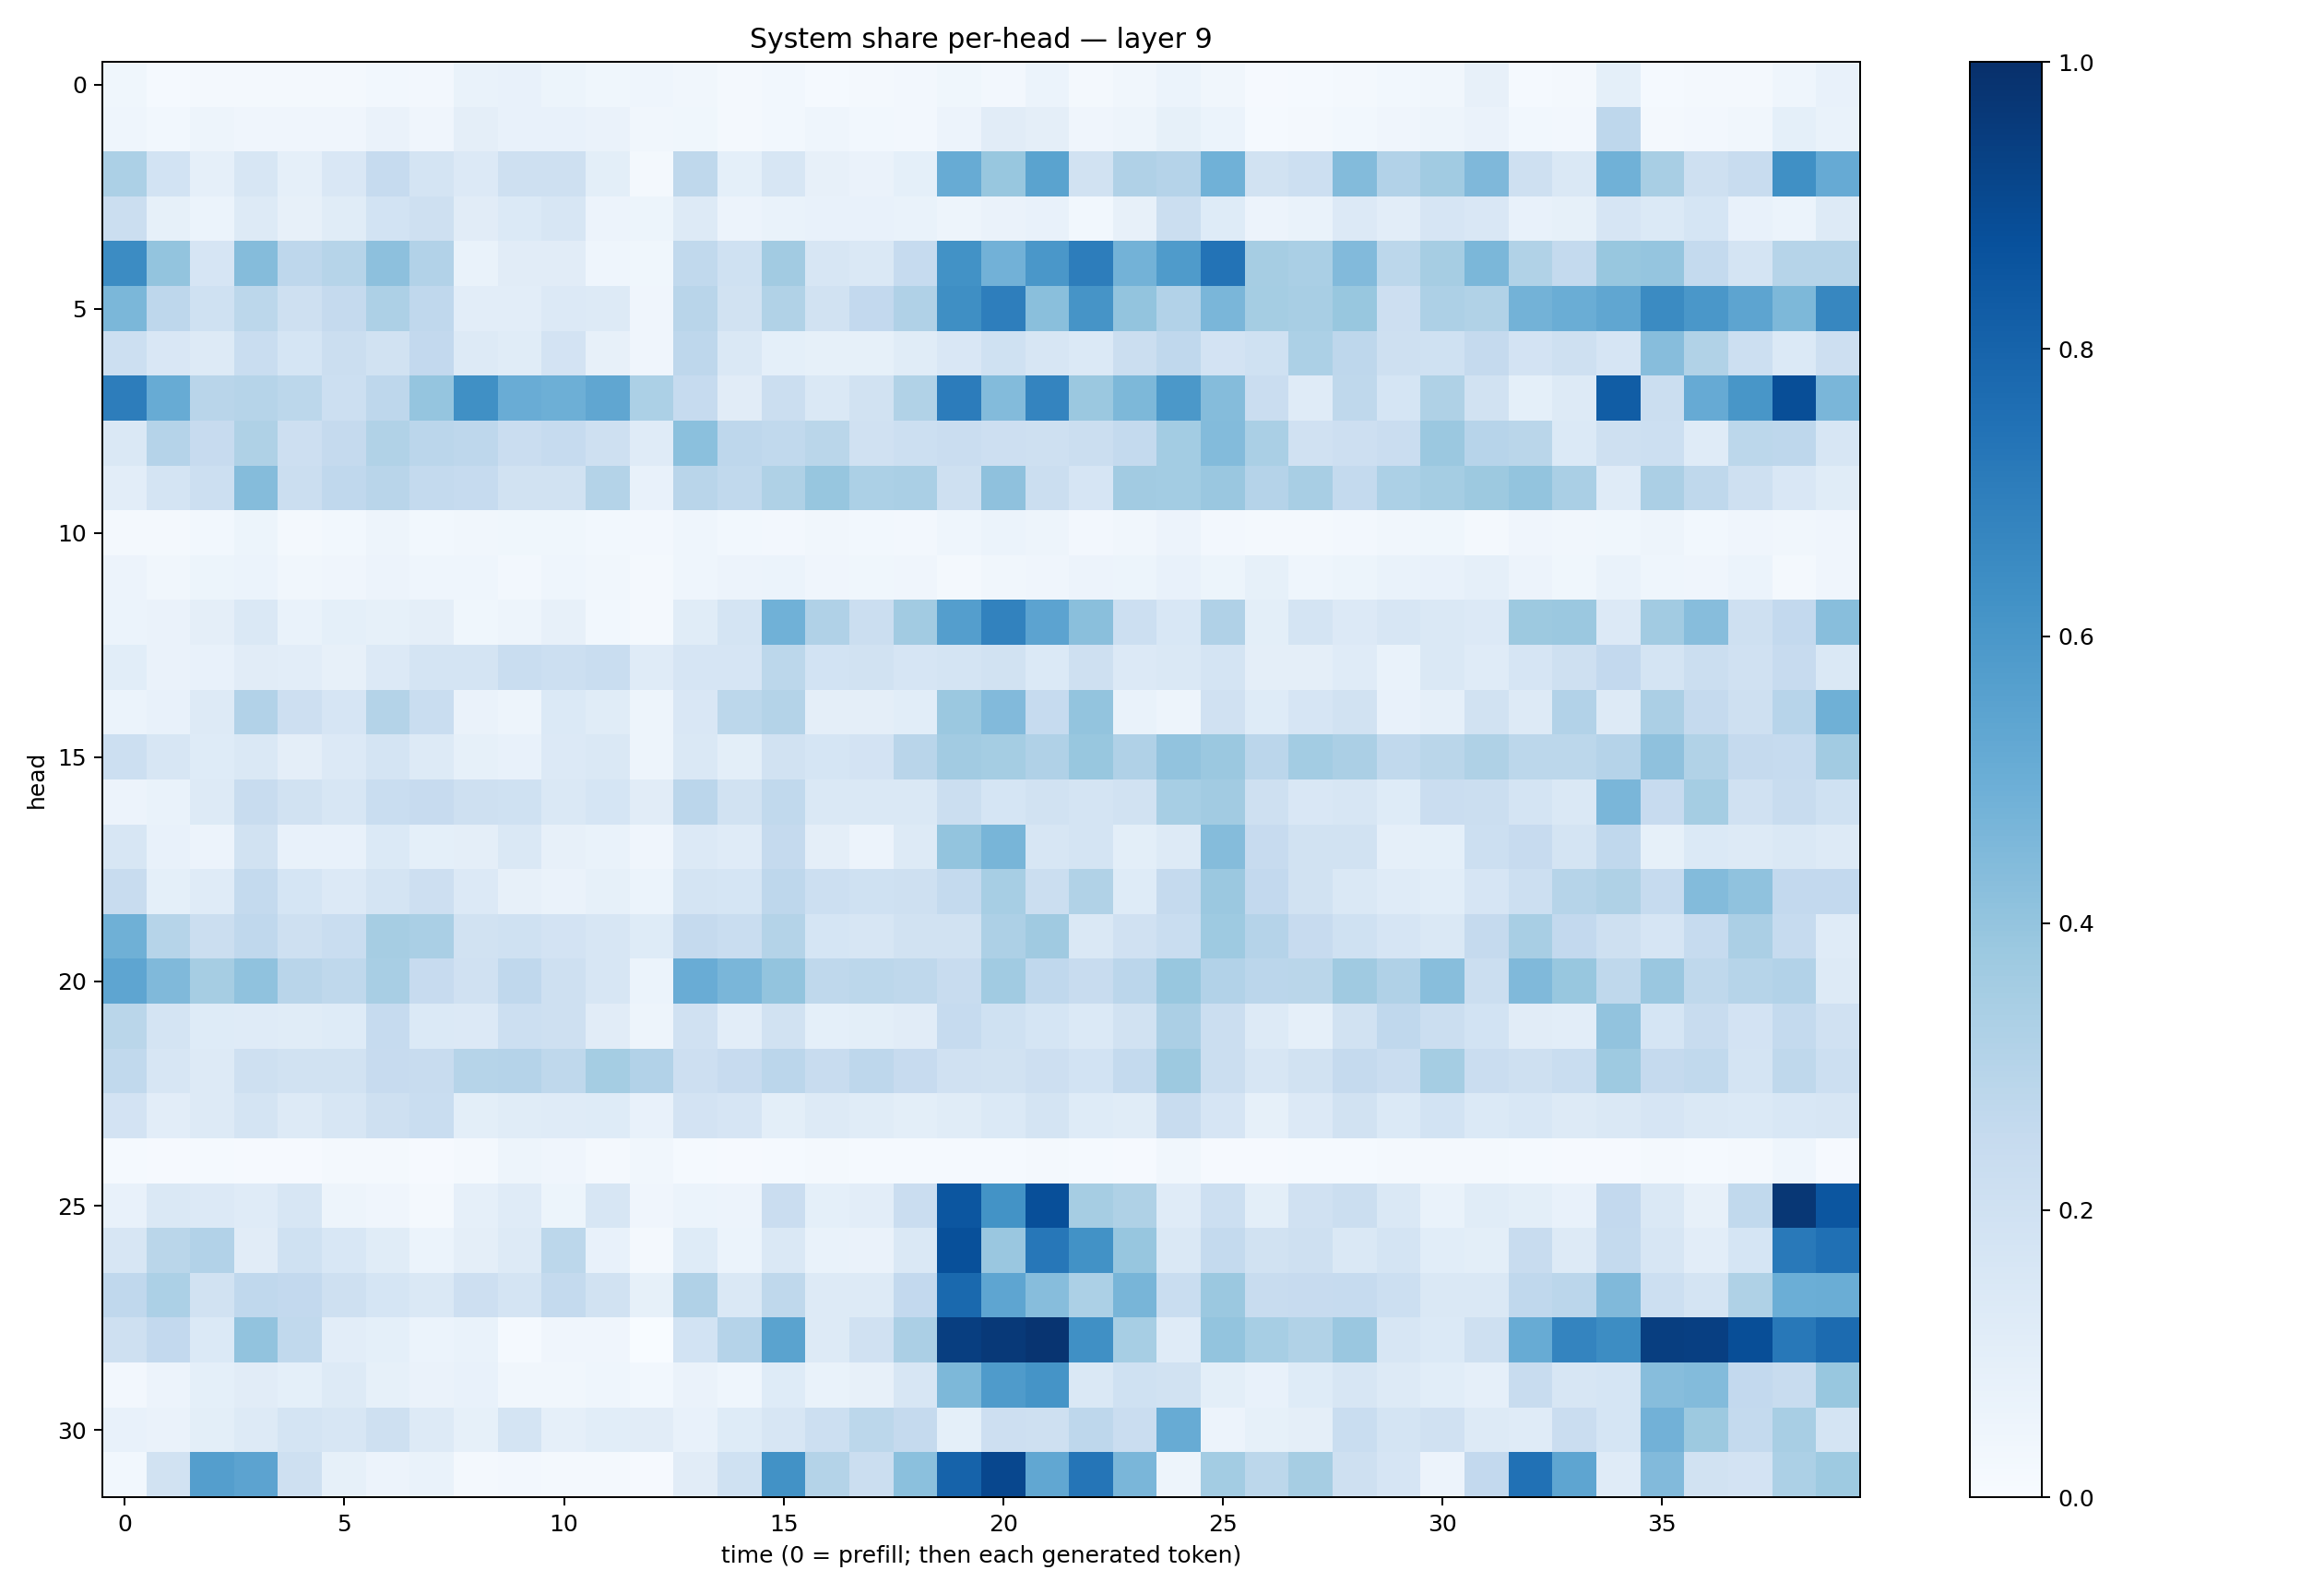

The data file committed next to this chart (first rows):
0.03678606, 0.011805276, 0.018969553, 0.01573628, 0.019681007, 0.023344036, 0.0285984, 0.026136525, 0.06811091, 0.07209641, 0.054618742, 0.03554422, 0.046542212, 0.033354443, 0.016715275, 0.028953224, 0.012904738, 0.021914221, 0.023504958, 0.038901128, 0.026846707, 0.05887805, 0.020446911, 0.0332453
0.04686, 0.03003, 0.04945, 0.04065, 0.04008, 0.04015, 0.06419, 0.03989, 0.09609, 0.07286, 0.07503, 0.06274, 0.03294, 0.03553, 0.01971, 0.02991, 0.04316, 0.02903, 0.02666, 0.05532, 0.1127, 0.09652, 0.04048, 0.04747
0.3299, 0.185, 0.08964, 0.1574, 0.08785, 0.1505, 0.2493, 0.1756, 0.1342, 0.2063, 0.2038, 0.09792, 0.02302, 0.2728, 0.09201, 0.1582, 0.08071, 0.06314, 0.092, 0.5111, 0.3902, 0.5483, 0.1885, 0.3164
0.2225, 0.08264, 0.0596, 0.1291, 0.07945, 0.1148, 0.1865, 0.2056, 0.1109, 0.1385, 0.159, 0.05579, 0.05111, 0.1298, 0.05654, 0.0678, 0.07096, 0.07806, 0.06654, 0.04936, 0.06504, 0.07645, 0.02817, 0.08163
0.6447, 0.4016, 0.1668, 0.4352, 0.2743, 0.2984, 0.4173, 0.3112, 0.06983, 0.11, 0.1122, 0.04518, 0.03698, 0.2636, 0.2028, 0.3605, 0.1583, 0.1474, 0.247, 0.6242, 0.4819, 0.6002, 0.7009, 0.4772
0.4583, 0.2766, 0.2021, 0.2802, 0.2059, 0.2536, 0.325, 0.2657, 0.1046, 0.1027, 0.1329, 0.1306, 0.04024, 0.2903, 0.1885, 0.3128, 0.1947, 0.2615, 0.3176, 0.6331, 0.6953, 0.4241, 0.6106, 0.3989
0.2185, 0.1511, 0.1302, 0.2338, 0.1717, 0.226, 0.1911, 0.261, 0.1298, 0.116, 0.1803, 0.08052, 0.04239, 0.2747, 0.1418, 0.09007, 0.08495, 0.0844, 0.1139, 0.1496, 0.2023, 0.158, 0.1392, 0.2207
0.7018, 0.5079, 0.2895, 0.2972, 0.2807, 0.2164, 0.2747, 0.3976, 0.629, 0.5064, 0.4957, 0.535, 0.3281, 0.2484, 0.1109, 0.2196, 0.1434, 0.1894, 0.3128, 0.7033, 0.4406, 0.6749, 0.381, 0.4543
0.1415, 0.3042, 0.2455, 0.3228, 0.2125, 0.2501, 0.3153, 0.2846, 0.2769, 0.2278, 0.2499, 0.2057, 0.1181, 0.4212, 0.2738, 0.263, 0.2858, 0.1992, 0.2182, 0.2273, 0.2133, 0.2084, 0.2188, 0.2541
0.1036, 0.1763, 0.217, 0.4354, 0.2244, 0.2682, 0.293, 0.2548, 0.2466, 0.1885, 0.1932, 0.3071, 0.0766, 0.2902, 0.2643, 0.3217, 0.3936, 0.3317, 0.3385, 0.2037, 0.4104, 0.2238, 0.1658, 0.3607
0.02115, 0.02127, 0.02758, 0.05258, 0.02155, 0.02898, 0.04813, 0.03027, 0.03462, 0.03656, 0.03632, 0.03048, 0.02425, 0.04437, 0.02843, 0.02448, 0.03244, 0.02998, 0.02469, 0.04426, 0.06134, 0.04782, 0.02554, 0.03259
0.05511, 0.03216, 0.05314, 0.05912, 0.03488, 0.04269, 0.05558, 0.0456, 0.04492, 0.02494, 0.0432, 0.0345, 0.02334, 0.04312, 0.05798, 0.05934, 0.04027, 0.03811, 0.04271, 0.02097, 0.03451, 0.04247, 0.0574, 0.05229
0.06138, 0.06529, 0.09401, 0.1425, 0.06856, 0.09037, 0.08365, 0.09517, 0.03807, 0.0472, 0.07892, 0.03022, 0.01646, 0.1163, 0.1779, 0.485, 0.3193, 0.2225, 0.3615, 0.5695, 0.6825, 0.5442, 0.4231, 0.2184
0.1079, 0.06382, 0.07156, 0.1131, 0.1028, 0.07983, 0.1342, 0.1793, 0.1732, 0.2316, 0.2154, 0.2331, 0.1206, 0.1661, 0.1671, 0.2784, 0.1853, 0.19, 0.1654, 0.1752, 0.193, 0.1374, 0.2071, 0.1364
0.06148, 0.07357, 0.1293, 0.3107, 0.2143, 0.1673, 0.3057, 0.2309, 0.06508, 0.04898, 0.1398, 0.1149, 0.0482, 0.1503, 0.2807, 0.3075, 0.09508, 0.09456, 0.1059, 0.379, 0.445, 0.2496, 0.3995, 0.06841
0.2155, 0.1637, 0.1212, 0.1443, 0.09531, 0.1334, 0.1784, 0.1254, 0.08478, 0.07111, 0.1348, 0.1408, 0.05001, 0.1469, 0.1, 0.191, 0.1685, 0.1802, 0.2899, 0.3625, 0.3537, 0.3196, 0.3874, 0.32
0.05715, 0.06642, 0.1317, 0.2399, 0.1935, 0.1575, 0.2316, 0.2452, 0.2063, 0.2017, 0.1438, 0.1686, 0.1121, 0.284, 0.1918, 0.2647, 0.1481, 0.1474, 0.1479, 0.2214, 0.1696, 0.1881, 0.1795, 0.1931
0.158, 0.07651, 0.05814, 0.1921, 0.07546, 0.07196, 0.138, 0.09138, 0.09385, 0.1429, 0.0809, 0.06714, 0.04088, 0.1361, 0.1209, 0.2537, 0.09396, 0.05579, 0.1291, 0.3986, 0.4661, 0.1619, 0.1741, 0.09789
0.2368, 0.09261, 0.1188, 0.2558, 0.1718, 0.1332, 0.1791, 0.2148, 0.1343, 0.08012, 0.06521, 0.08457, 0.06213, 0.1789, 0.1709, 0.2768, 0.2168, 0.2025, 0.208, 0.2551, 0.3464, 0.2264, 0.3131, 0.123
0.4909, 0.2991, 0.2199, 0.2695, 0.2077, 0.2332, 0.3477, 0.3373, 0.1942, 0.2008, 0.1808, 0.1575, 0.1241, 0.2535, 0.2333, 0.3061, 0.1709, 0.1598, 0.1876, 0.1903, 0.3271, 0.3707, 0.1451, 0.1974
0.5384, 0.4456, 0.3502, 0.4089, 0.2914, 0.2722, 0.342, 0.2423, 0.1991, 0.2666, 0.2037, 0.1576, 0.06034, 0.5062, 0.4618, 0.3988, 0.273, 0.2803, 0.2719, 0.2392, 0.3635, 0.2695, 0.2346, 0.2843
0.2872, 0.178, 0.1227, 0.1187, 0.1145, 0.123, 0.2493, 0.1379, 0.1357, 0.2158, 0.2033, 0.1106, 0.0493, 0.198, 0.105, 0.1879, 0.09186, 0.09776, 0.1118, 0.2468, 0.2024, 0.1699, 0.1378, 0.1949
0.2625, 0.163, 0.1312, 0.2105, 0.1909, 0.1893, 0.2442, 0.2352, 0.2972, 0.303, 0.2705, 0.3522, 0.309, 0.2118, 0.2453, 0.2817, 0.2413, 0.2768, 0.2434, 0.1986, 0.1904, 0.2145, 0.1857, 0.2576
0.1813, 0.1051, 0.1252, 0.1719, 0.1291, 0.1578, 0.2077, 0.2305, 0.09953, 0.1138, 0.1207, 0.1249, 0.07662, 0.1799, 0.1659, 0.1004, 0.1261, 0.1149, 0.1005, 0.1163, 0.1381, 0.1732, 0.1236, 0.1146
0.01249, 0.008783, 0.01205, 0.01125, 0.01145, 0.01747, 0.02189, 0.01092, 0.02339, 0.05053, 0.04236, 0.02178, 0.03281, 0.01212, 0.011, 0.01552, 0.01644, 0.01383, 0.01322, 0.0152, 0.0119, 0.02224, 0.01414, 0.01042
0.07373, 0.1436, 0.1329, 0.1201, 0.1569, 0.05024, 0.04191, 0.02202, 0.08884, 0.1174, 0.054, 0.1597, 0.04288, 0.06128, 0.05502, 0.23, 0.09277, 0.1052, 0.2302, 0.8539, 0.6183, 0.8798, 0.3503, 0.3231
0.161, 0.2883, 0.3111, 0.1099, 0.2014, 0.1537, 0.117, 0.06085, 0.09618, 0.1304, 0.2802, 0.0753, 0.02144, 0.1229, 0.06117, 0.1465, 0.06738, 0.06464, 0.1477, 0.8761, 0.3858, 0.7242, 0.6239, 0.3922
0.2676, 0.3292, 0.1916, 0.2684, 0.2581, 0.2055, 0.1688, 0.1421, 0.2142, 0.1726, 0.2545, 0.1938, 0.08572, 0.3167, 0.1441, 0.272, 0.1259, 0.1303, 0.2615, 0.78, 0.5359, 0.4303, 0.33, 0.4669
0.2102, 0.2611, 0.1386, 0.4036, 0.2642, 0.1053, 0.09285, 0.06113, 0.06752, 0.01422, 0.0401, 0.03984, 0.003024, 0.1856, 0.3014, 0.5477, 0.1328, 0.199, 0.3339, 0.9415, 0.9636, 0.9805, 0.6298, 0.3466
0.02428, 0.05541, 0.09311, 0.1098, 0.09078, 0.1251, 0.08288, 0.064, 0.07271, 0.03143, 0.03362, 0.04604, 0.03042, 0.06557, 0.04682, 0.1224, 0.06808, 0.08163, 0.1624, 0.4533, 0.5849, 0.6151, 0.1454, 0.1996
0.07782, 0.06463, 0.1014, 0.1324, 0.1724, 0.1586, 0.2035, 0.1259, 0.08357, 0.1737, 0.08705, 0.1059, 0.1108, 0.07389, 0.1248, 0.1604, 0.218, 0.2791, 0.2522, 0.09068, 0.2145, 0.2088, 0.2752, 0.2289
0.02965, 0.1888, 0.5676, 0.5453, 0.2039, 0.08579, 0.05717, 0.06952, 0.01813, 0.02686, 0.02073, 0.01919, 0.009004, 0.1127, 0.2027, 0.6249, 0.3084, 0.22, 0.419, 0.8025, 0.9082, 0.5276, 0.7313, 0.4613
